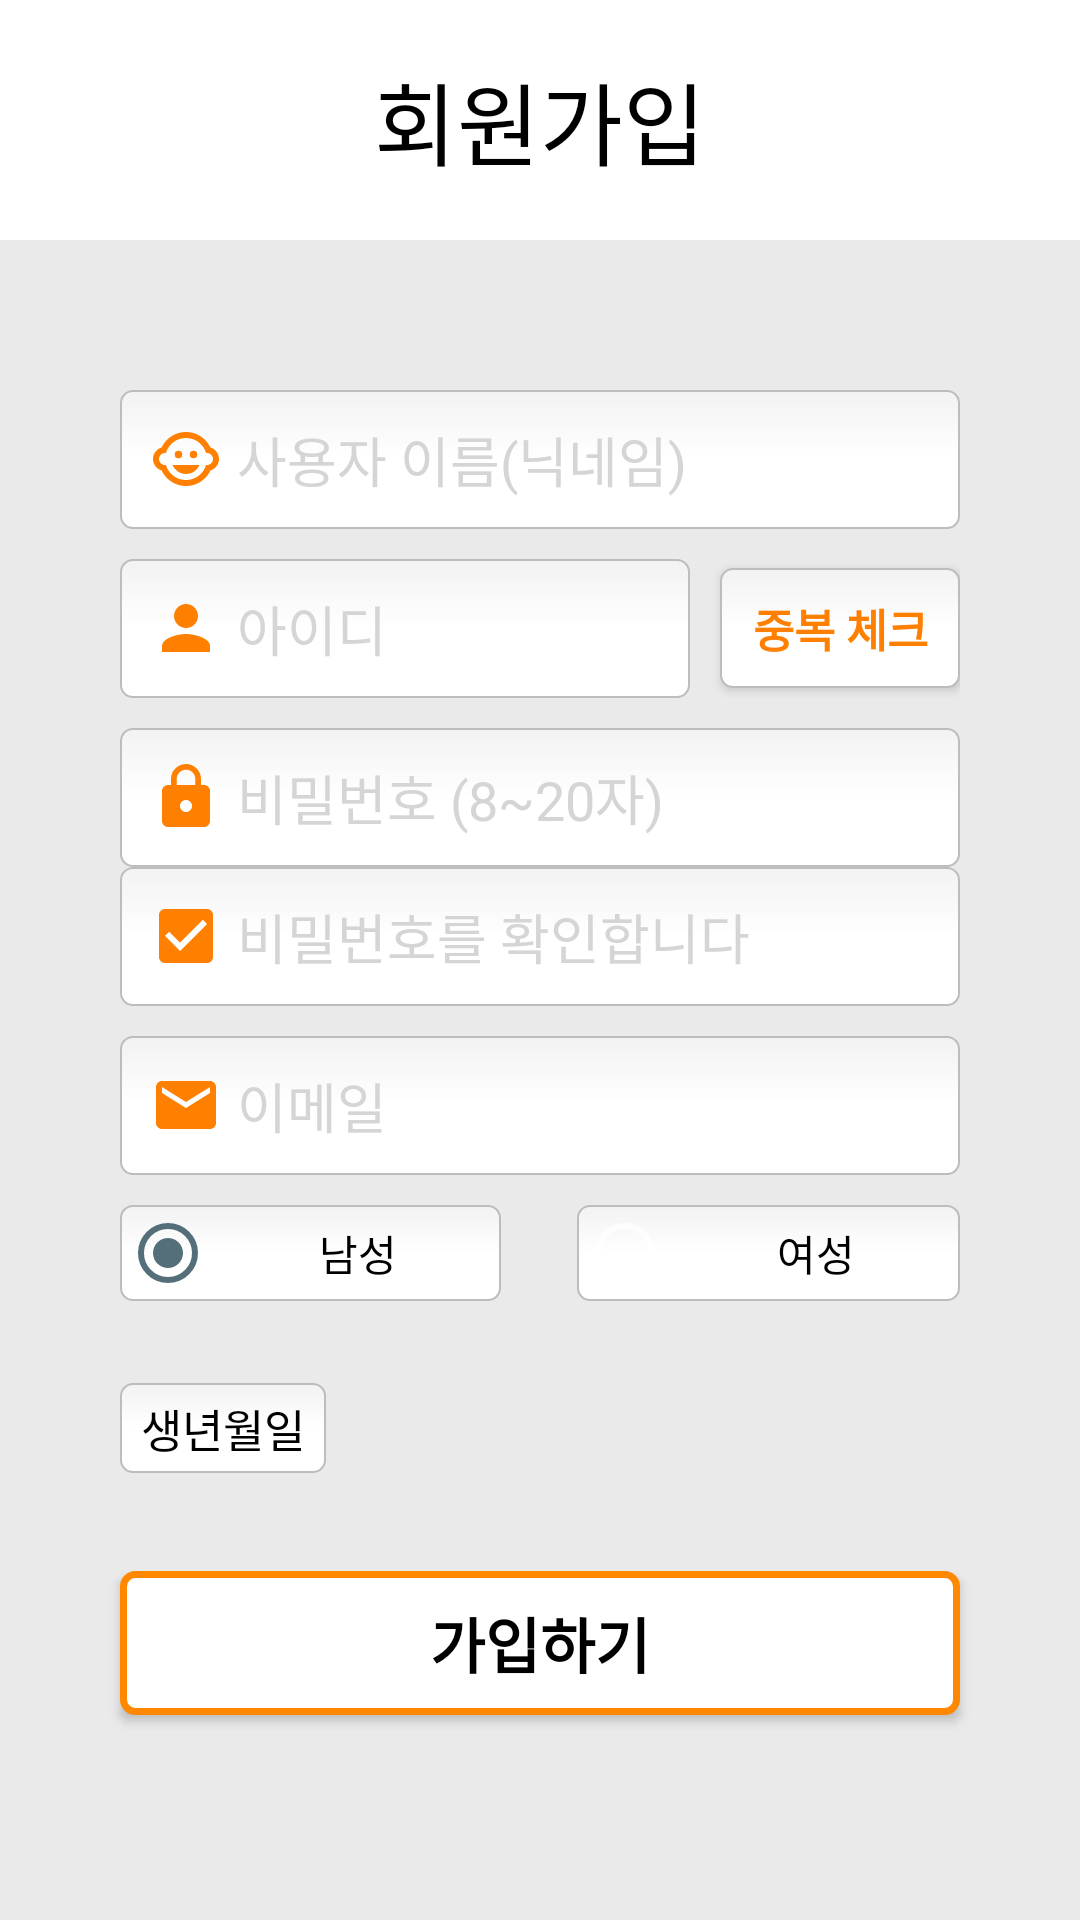

The Android layout XML behind this screen, and the referenced resources:
<!-- AndroidManifest.xml: application theme AppTheme.NoActionBar -->
<!-- res/layout/activity_register.xml -->
<?xml version="1.0" encoding="utf-8"?>
<LinearLayout xmlns:android="http://schemas.android.com/apk/res/android"
    android:layout_width="match_parent"
    android:layout_height="match_parent"
    android:orientation="vertical"
    android:background="#EAEAEA">

    <LinearLayout
        android:layout_width="match_parent"
        android:layout_height="wrap_content"
        android:orientation="vertical"
        android:layout_marginTop="0dp">

        <TextView
            android:layout_width="match_parent"
            android:layout_height="80dp"
            android:layout_gravity="center_horizontal"
            android:paddingLeft="40dp"
            android:paddingRight="40dp"
            android:gravity="center"
            android:textColor="#000000"
            android:textSize="30dp"
            android:text="회원가입"
            android:background="#FFFFFF"/>


    </LinearLayout>

    <LinearLayout
        android:layout_width="match_parent"
        android:layout_height="match_parent"
        android:orientation="vertical">

        <EditText
            android:id="@+id/nameText"
            android:layout_width="280dp"
            android:layout_height="wrap_content"
            android:layout_gravity="center"
            android:layout_marginTop="50dp"
            android:background="@drawable/round"
            android:drawableLeft="@drawable/ic_child_care_black_24dp"
            android:drawableStart="@drawable/ic_child_care_black_24dp"
            android:hint="사용자 이름(닉네임)"
            android:drawablePadding="5dp"
            android:padding="10dp"
            android:textColor="#000000"
            android:textColorHint="#D5D5D5"
            android:singleLine="true"
            android:lines ="1"
            android:layout_marginBottom="10dp"
            />

        <LinearLayout
            android:layout_width="280dp"
            android:layout_height="wrap_content"
            android:orientation="horizontal"
            android:layout_marginTop="0dp"
            android:layout_gravity="center">

            <EditText
                android:id="@+id/idText"
                android:layout_width="190dp"
                android:layout_height="wrap_content"
                android:layout_gravity="center"
                android:layout_marginRight="10dp"
                android:background="@drawable/round"
                android:drawableLeft="@drawable/ic_person_black_24dp"
                android:drawableStart="@drawable/ic_person_black_24dp"
                android:hint="아이디"
                android:drawablePadding="5dp"
                android:padding="10dp"
                android:textColor="#000000"
                android:textColorHint="#D5D5D5"
                android:singleLine="true"
                android:lines ="1"/>

            <Button
                android:layout_width="80dp"
                android:layout_height="40dp"
                android:textSize="15dp"
                android:textStyle="bold"
                android:background="@drawable/round"
                android:text="중복 체크"
                android:layout_gravity="center"
                android:id="@+id/validateButton"
                android:textColor="#FF8000"/>
        </LinearLayout>



        <EditText
            android:id="@+id/passwordText"
            android:layout_width="280dp"
            android:layout_height="wrap_content"
            android:layout_gravity="center"
            android:layout_marginTop="10dp"
            android:background="@drawable/round"
            android:drawableLeft="@drawable/ic_lock_black_24dp"
            android:drawableStart="@drawable/ic_lock_black_24dp"
            android:hint="비밀번호 (8~20자)"
            android:drawablePadding="5dp"
            android:inputType="textPassword"
            android:padding="10dp"
            android:textColor="#000000"
            android:textColorHint="#D5D5D5"
            android:singleLine="true"
            android:lines ="1"/>

        <EditText
            android:id="@+id/passwordText2"
            android:layout_width="280dp"
            android:layout_height="wrap_content"
            android:layout_gravity="center"
            android:layout_marginTop="0dp"
            android:background="@drawable/round"
            android:drawableLeft="@drawable/ic_check_box_black_24dp"
            android:drawableStart="@drawable/ic_check_box_black_24dp"
            android:hint="비밀번호를 확인합니다"
            android:drawablePadding="5dp"
            android:inputType="textPassword"
            android:padding="10dp"
            android:textColor="#000000"
            android:textColorHint="#D5D5D5"
            android:singleLine="true"
            android:lines ="1"/>

        <EditText
            android:id="@+id/emailText"
            android:layout_width="280dp"
            android:layout_height="wrap_content"
            android:layout_gravity="center"
            android:layout_marginTop="10dp"
            android:background="@drawable/round"
            android:drawableLeft="@drawable/ic_email_black_24dp"
            android:drawableStart="@drawable/ic_email_black_24dp"
            android:hint="이메일"
            android:drawablePadding="5dp"
            android:padding="10dp"
            android:textColor="#000000"
            android:textColorHint="#D5D5D5"
            android:singleLine="true"
            android:lines ="1"
            android:inputType="textEmailAddress"/>

        <RadioGroup
            android:id="@+id/genderGroup"
            android:layout_width="280dp"
            android:layout_height="wrap_content"
            android:layout_gravity="center_horizontal"
            android:layout_marginTop="10dp"
            android:orientation="horizontal">

            <RadioButton
                android:id="@+id/genderMan"
                android:layout_width="0dp"
                android:background="@drawable/round"
                android:layout_height="wrap_content"
                android:layout_weight="1"
                android:textColor="#000000"
                android:gravity="center"
                android:checked="true"
                android:text="남성" />
            <TextView
                android:layout_width="0dp"
                android:layout_height="wrap_content"
                android:layout_weight="0.2"/>

            <RadioButton
                android:id="@+id/genderWoman"
                android:textColor="#000000"
                android:background="@drawable/round"
                android:layout_width="0dp"
                android:gravity="center"
                android:layout_height="wrap_content"
                android:layout_weight="1"
                android:text="여성" />

        </RadioGroup>


        <LinearLayout
            android:id="@+id/birthday"
            android:layout_marginTop="25dp"
            android:layout_width="280dp"
            android:layout_height="35dp"
            android:layout_gravity="center"
            android:orientation="horizontal">

            <TextView
                android:layout_width="wrap_content"
                android:layout_height="30dp"
                android:layout_gravity="center_vertical"
                android:text="생년월일"
                android:background="@drawable/round"
                android:textColor="#000000"
                android:paddingLeft="7dp"
                android:paddingRight="7dp"
                android:textSize="15dp"
                android:layout_marginRight="20dp"
                android:textStyle="" />

            <Spinner
                android:id="@+id/yearspinner"
                android:layout_gravity="center_vertical"
                android:layout_width="wrap_content"
                android:layout_height="30dp"
                android:background="@drawable/round2"
                android:prompt="@string/spinnerPrompt1">

            </Spinner>


            <Spinner
                android:id="@+id/monthspinner"
                android:layout_gravity="center_vertical"
                android:layout_width="wrap_content"
                android:layout_height="30dp"
                android:layout_marginLeft="15dp"
                android:layout_marginRight="15dp"
                android:background="@drawable/round2"
                android:prompt="@string/spinnerPrompt2">

            </Spinner>

            <Spinner
                android:id="@+id/dayspinner"
                android:layout_gravity="center_vertical"
                android:layout_width="wrap_content"
                android:layout_height="30dp"
                android:background="@drawable/round2"
                android:prompt="@string/spinnerPrompt3">

            </Spinner>

        </LinearLayout>

        <Button
            android:id="@+id/registerButton"
            android:layout_width="280dp"
            android:layout_height="wrap_content"
            android:layout_gravity="center"
            android:layout_marginTop="30dp"
            android:background="@drawable/roundbutton"
            android:text="가입하기"
            android:textColor="#000000"
            android:textSize="20dp"
            android:textStyle="bold" />


    </LinearLayout>

</LinearLayout>
<!-- resources referenced by this layout -->
<resources>
  <!-- drawable ic_check_box_black_24dp (drawable) -->
  <vector xmlns:android="http://schemas.android.com/apk/res/android"
          android:width="24dp"
          android:height="24dp"
          android:viewportWidth="24.0"
          android:viewportHeight="24.0">
      <path
          android:fillColor="#FF8000"
          android:pathData="M19,3L5,3c-1.11,0 -2,0.9 -2,2v14c0,1.1 0.89,2 2,2h14c1.11,0 2,-0.9 2,-2L21,5c0,-1.1 -0.89,-2 -2,-2zM10,17l-5,-5 1.41,-1.41L10,14.17l7.59,-7.59L19,8l-9,9z"/>
  </vector>
  <!-- drawable ic_email_black_24dp (drawable) -->
  <vector xmlns:android="http://schemas.android.com/apk/res/android"
          android:width="24dp"
          android:height="24dp"
          android:viewportWidth="24.0"
          android:viewportHeight="24.0">
      <path
          android:fillColor="#FF8000"
          android:pathData="M20,4L4,4c-1.1,0 -1.99,0.9 -1.99,2L2,18c0,1.1 0.9,2 2,2h16c1.1,0 2,-0.9 2,-2L22,6c0,-1.1 -0.9,-2 -2,-2zM20,8l-8,5 -8,-5L4,6l8,5 8,-5v2z"/>
  </vector>
  <!-- drawable ic_lock_black_24dp (drawable) -->
  <vector xmlns:android="http://schemas.android.com/apk/res/android"
          android:width="24dp"
          android:height="24dp"
          android:viewportWidth="24.0"
          android:viewportHeight="24.0">
      <path
          android:fillColor="#FF8000"
          android:pathData="M18,8h-1L17,6c0,-2.76 -2.24,-5 -5,-5S7,3.24 7,6v2L6,8c-1.1,0 -2,0.9 -2,2v10c0,1.1 0.9,2 2,2h12c1.1,0 2,-0.9 2,-2L20,10c0,-1.1 -0.9,-2 -2,-2zM12,17c-1.1,0 -2,-0.9 -2,-2s0.9,-2 2,-2 2,0.9 2,2 -0.9,2 -2,2zM15.1,8L8.9,8L8.9,6c0,-1.71 1.39,-3.1 3.1,-3.1 1.71,0 3.1,1.39 3.1,3.1v2z"/>
  </vector>
  <!-- drawable ic_person_black_24dp (drawable) -->
  <vector xmlns:android="http://schemas.android.com/apk/res/android"
          android:width="24dp"
          android:height="24dp"
          android:viewportWidth="24.0"
          android:viewportHeight="24.0">
      <path
          android:fillColor="#FF8000"
          android:pathData="M12,12c2.21,0 4,-1.79 4,-4s-1.79,-4 -4,-4 -4,1.79 -4,4 1.79,4 4,4zM12,14c-2.67,0 -8,1.34 -8,4v2h16v-2c0,-2.66 -5.33,-4 -8,-4z"/>
  </vector>
  <!-- drawable round2 (drawable) -->
  <?xml version="1.0" encoding="utf-8"?>
  <selector xmlns:android="http://schemas.android.com/apk/res/android">
  
  <item android:state_pressed="true">
      <shape>
          <solid android:color="#FF8000"/>
          <stroke
              android:width="2.3dp"
              android:color="#FF8000" />
           <corners
              android:radius="4dp" />
      </shape>
  </item>
  
  
  <item android:state_pressed="false">
      <shape>
          <solid android:color="#FFBB00"/>
          <stroke
              android:width="2.3dp"
              android:color="#FF8000" />  
          <corners
              android:radius="4dp" />
      </shape>
  </item>
  
  
  <item android:state_enabled="true">
      <shape>
          <padding 
                  android:left="4dp"
                  android:top="4dp"
                  android:right="4dp"
                  android:bottom="4dp"
              />
      </shape>
  </item>
  
  </selector>
  <!-- drawable roundbutton (drawable) -->
  <?xml version="1.0" encoding="utf-8"?>
  <selector xmlns:android="http://schemas.android.com/apk/res/android">
  
  <item>
      <shape>
          <solid android:color="#FFFFFF"/>
          <stroke
              android:width="2.3dp"
              android:color="#FF8800" />
          <corners
              android:radius="4dp" />
      </shape>
  </item>
  
  
  <item android:state_enabled="true">
      <shape>
          <padding 
                  android:left="4dp"
                  android:top="4dp"
                  android:right="4dp"
                  android:bottom="4dp"
              />
      </shape>
  </item>
  
  </selector>
  <string name="spinnerPrompt1">태어난 연도</string>
  <string name="spinnerPrompt2">월</string>
  <string name="spinnerPrompt3">일</string>
  <style name="AppTheme.NoActionBar">
          <item name="windowActionBar">false</item>
          <item name="windowNoTitle">true</item>
      </style>
</resources>
